Run: headless pygame with SDL's dummy video driver; simulated clock (each Clock.tick advances the game by its frame time, no real sleeping); random seed 0; keys injected as events and as key.get_pressed() state; no mouse input.
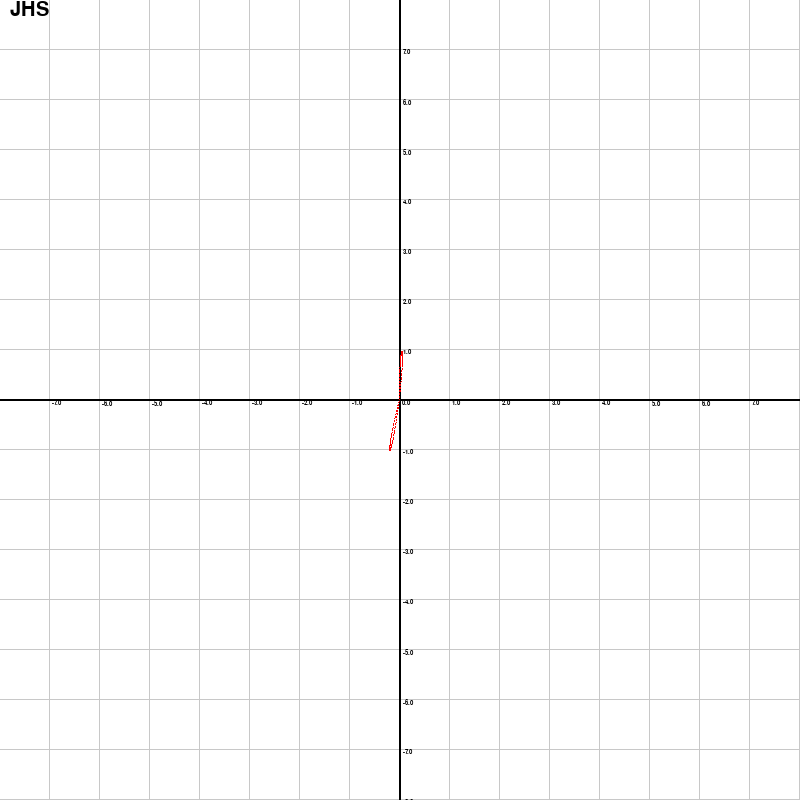
Frame 1 of 4 · flips 1–60 · no input
Frame 2 of 4 · flips 61–180 · tapped SPACE, RETURN · held RIGHT (→), D · screen unchanged from frame 1, image omitted
Frame 3 of 4 · flips 181–300 · held DOWN (↓), S · screen unchanged from frame 2, image omitted
Frame 4 of 4 · flips 301–420 · held LEFT (←), A, UP (↑), W · screen unchanged from frame 3, image omitted

The pygame program that drew these frames:

#this is the code that embodies sine wave

# Import a library of functions called 'pygame'
import pygame
from random import *
import time
import math

def FT(x):
    result = 20*math.sin(x*0.1)
    return result

# Define the colors we will use in RGB format
BLACK = (  0,   0,   0)
GARY  = (200, 200, 200)
WHITE = (255, 255, 255)
BLUE  = (  0,   0, 255)
GREEN = (  0, 255,   0)
RED   = (255,   0,   0)

pygame.init()

screenWidth = 800
screenHeight = 800
size   = [screenWidth, screenHeight]
screen = pygame.display.set_mode(size)

pygame.display.set_caption("Title")

screen.fill(WHITE)


step = 50
stepX = step
stepY = step
myfont = pygame.font.SysFont('Comic Sans MS', (int)(step / 5))
centor = (screenWidth / 2) - 1
# abc = 1
for tempN in range(0, screenWidth):
    if tempN % step == step - 1:
        pygame.draw.line(screen, GARY, [tempN , 0], [tempN, screenHeight], 1)
        # pygame.draw.line(screen, GARY, [0 , tempN], [screenWidth, tempN], 1)
        
        textsurface = myfont.render(str((tempN - screenWidth / 2 + 1) / stepX), True, (0, 0, 0))
        screen.blit(textsurface, (tempN + 3, screenHeight / 2))

    if tempN % step == step - 1:
        # pygame.draw.line(screen, GARY, [tempN , 0], [tempN, screenHeight], 1)
        pygame.draw.line(screen, GARY, [0 , tempN], [screenWidth, tempN], 1)
        
        if tempN != centor:
            textsurface = myfont.render(str((screenHeight / 2 - tempN - 1) / stepY), True, (0, 0, 0))
            screen.blit(textsurface, (screenWidth / 2 + 3, tempN))

pygame.draw.line(screen, BLACK, [0, centor], [screenWidth, centor], 2)
pygame.draw.line(screen, BLACK, [centor, 0], [centor, screenHeight], 2)

myfont = pygame.font.SysFont('Comic Sans MS', 30)
textsurface = myfont.render('JHS', True, (0, 0, 0))
screen.blit(textsurface, (10, 0))

count = 0.0
preTempY = 0.0
countDistanceX = 0
distanceX = math.pi * (countDistanceX / 100)

while distanceX < math.pi * 2:

    tempX = distanceX
    sine1 = math.sin(distanceX)
    sumSine = sine1
    tempY = sumSine

    drawX = (tempX * stepX) + centor
    drawY = screenHeight - ((tempY * stepY) + centor)
    # print(drawX, ", ", drawY)

    
    tempTheta = math.pi * 2 / 90 * countDistanceX
    cvtX = tempY * math.cos(math.radians(90 - tempTheta)) * stepX + centor
    print(math.cos(math.radians(60)))
    cvtY = screenHeight - (tempY * math.sin(math.radians(90 - tempTheta)) * stepY + centor)
    pygame.draw.rect(screen, RED, [cvtX, cvtY, 1, 1])

    countDistanceX += 1
    distanceX = math.pi * (countDistanceX / 100)

#Loop until the user clicks the close button.
done = False
clock = pygame.time.Clock()
start = time.time()  # 시작 시간 저장

while not done:
    for event in pygame.event.get(): # User did something
        if event.type == pygame.QUIT: # If user clicked close
            done=True # Flag that we are done so we exit this loop

    pygame.display.flip()

pygame.quit()
